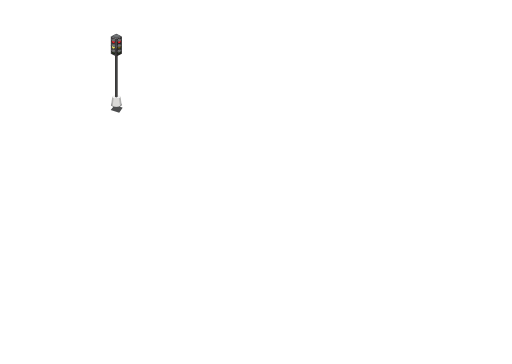
t = 0.00 s
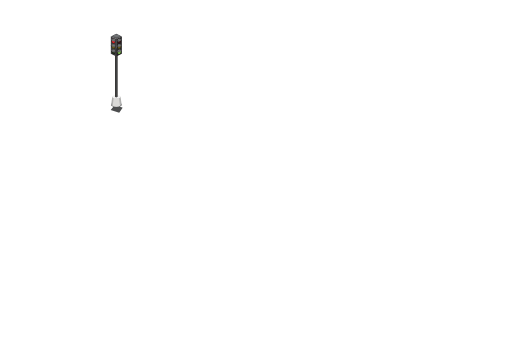
t = 1.00 s
t = 3.00 s: frame unchanged from t = 1.00 s, image omitted
t = 5.00 s: frame unchanged from t = 1.00 s, image omitted
t = 7.00 s: frame unchanged from t = 1.00 s, image omitted
t = 9.00 s: frame unchanged from t = 1.00 s, image omitted

The animated SVG that drew these frames (rendered in a browser with its animation timeline set to each time). Animation: 6 CSS @keyframes rules; frames cover the first 9.00 s, repeats indefinitely.

<svg width="1440" height="1024" viewBox="0 0 1440 1024" fill="none" xmlns="http://www.w3.org/2000/svg">
  <style type="text/css">
    <![CDATA[

      .animated-cars__lights-red_2 {
        animation: diagonal-left-away__red 20s infinite linear forwards;
      }
      .animated-cars__lights-red_4 {
        animation: diagonal-right-away__red 20s infinite linear forwards;
      }

      @keyframes diagonal-right-away__red {
        0%, 58% {
          fill: #E32025;
        }
        59%, 100% {
          fill: #3B1416;
        }
      }
      @keyframes diagonal-left-away__red {
        0%, 2% {
          fill: #E32025;
        }

        3%, 55% {
          fill: #3B1416;
        }

        56%, 100% {
          fill: #E32025;
        }
      }

      .animated-cars__lights-amber_2 {
        animation: diagonal-left-away__amber 20s infinite linear forwards;
      }

      .animated-cars__lights-amber_4 {
        animation: diagonal-right-away__amber 20s infinite linear forwards;
      }

      @keyframes diagonal-right-away__amber {
        0%, 45% {
          fill: #675B1E;
        }

        46%, 63% {
          fill: #ebe465;
        }

        64%, 95% {
          fill: #675B1E;
        }

        96%, 100% {
          fill: #ebe465;
        }
      }

      @keyframes diagonal-left-away__amber {
        0%, 4% {
          fill: #ebe465;
        }

        5%, 50% {
          fill: #675B1E;
        }

        51%, 55% {
          fill: #ebe465;
        }

        56%, 95% {
          fill: #675B1E;
        }

        96%, 100% {
          fill: #ebe465;
        }
      }

      .animated-cars__lights-green_4 {
        animation: diagonal-right-away__green 20s infinite linear forwards;
      }
      .animated-cars__lights-green_2 {
        animation: diagonal-left-away__green 20s infinite linear forwards;
      }


      @keyframes diagonal-right-away__green {
        0%, 62% {
          fill: #22301B;
        }

        63%, 100% {
          fill: #81CE46;
        }
      }

      @keyframes diagonal-left-away__green {
        0%, 4% {
          fill: #22301B;
        }

        5%, 54% {
          fill: #81CE46;
        }

        55%, 100% {
          fill: #22301B;
        }
      }
      ]]>
    </style>
    <path id="path1206" d="M344.253 303.758L344.354 302.724L336.576 300.243C340.102 298.987 342.376 297.034 342.376 294.837C342.376 291.048 335.623 287.976 327.297 287.976C318.972 287.976 312.224 291.048 312.224 294.837C312.224 297.178 314.797 299.244 318.73 300.483L311.121 309.549L335.221 317.489L344.301 303.739L344.253 303.758" fill="#4C4D4E"/>
    <path id="path1230" d="M341.882 293.284L339.057 272.263H315.508L312.683 293.284C312.62 293.519 312.586 293.758 312.586 294C312.586 297.462 319.165 300.268 327.283 300.268C335.4 300.268 341.974 297.462 341.974 294C341.974 293.758 341.945 293.519 341.882 293.284Z" fill="#B0B0AF"/>
    <path id="path1232" d="M327.283 277.285C324.25 277.285 321.483 276.796 319.393 275.991L316.824 298.402C319.49 299.553 323.19 300.268 327.283 300.268C331.264 300.268 334.878 299.592 337.524 298.494L334.655 276.178C332.638 276.871 330.074 277.285 327.283 277.285" fill="#DAD9D7"/>
    <path id="path1234" d="M339.057 272.263C339.057 275.037 333.784 277.285 327.282 277.285C320.781 277.285 315.508 275.037 315.508 272.263C315.508 269.49 320.781 267.24 327.282 267.24C333.784 267.24 339.057 269.49 339.057 272.263Z" fill="#F2F2F2"/>
    <path id="path1236" d="M330.718 271.934C330.718 271.934 329.373 273.504 326.853 273.3C324.361 273.098 323.51 271.934 323.51 271.934V136.133H330.718V271.934Z" fill="#272625"/>
    <path id="path1238" d="M325.681 136.133V273.057C326.025 273.177 326.412 273.264 326.852 273.3C327.263 273.333 327.64 273.3 327.989 273.223V136.133H325.681" fill="#515254"/>
    <path id="path1240" d="M342.772 102.368L327.147 109.735L311.604 102.368L319.949 98.4933L327.471 95.0001L342.772 102.368Z" fill="#515254"/>
    <path id="path1242" d="M327.147 158.73L342.69 151.27V102.368L326.528 110.033L327.147 158.73Z" fill="#292828"/>
    <path id="path1244" d="M343.015 111.679C343.015 111.679 343.097 112.003 342.125 112.53C341.152 113.055 340.064 113.38 340.064 113.38C340.064 113.38 339.981 112.813 339.778 112.125C339.778 112.125 342.328 111.112 343.015 111.679Z" fill="#1B1918"/>
    <path id="red" class="animated-cars__lights-red_1" d="M333.325 109.369C331.816 110.454 330.703 112.443 330.335 114.689C330.239 115.296 330.195 115.903 330.214 116.494C330.253 118.091 330.698 119.581 331.487 120.681C332.203 121.672 333.141 122.286 334.205 122.458C335.274 122.632 336.358 122.346 337.35 121.632C338.854 120.547 339.972 118.558 340.339 116.313C340.702 114.068 340.272 111.828 339.188 110.32C338.472 109.33 337.534 108.715 336.469 108.543C335.4 108.369 334.317 108.655 333.325 109.369" fill="#1B1918"/>
    <path id="red_2"  class="animated-cars__lights-red_2" d="M339.541 116.184C338.985 119.584 336.658 122.037 334.336 121.66C332.014 121.283 330.582 118.219 331.134 114.818C331.69 111.417 334.017 108.964 336.339 109.341C338.656 109.719 340.093 112.781 339.541 116.184Z" fill="#E32025"/>
    <path id="path1250" d="M331.235 111.716C329.954 114.084 330.181 115.868 330.181 115.868C330.181 115.868 332.904 117.951 335.134 117C338.569 115.536 337.713 113.856 341.089 112.449C343.358 111.503 343.339 111.841 343.339 111.841L337.756 109.007C337.756 109.007 333.896 106.815 331.235 111.716Z" fill="#5E5F62"/>
    <path id="path1252" d="M332.527 109.932C332.082 110.383 331.641 110.966 331.235 111.716C331.167 111.841 331.109 111.963 331.046 112.085L337.5 115.437C338.148 114.759 338.54 114.072 339.376 113.417L332.527 109.932" fill="#797A7B"/>
    <path id="amber" d="M333.325 124.644C331.816 125.73 330.703 127.718 330.335 129.964C330.239 130.571 330.195 131.178 330.214 131.77C330.253 133.366 330.698 134.856 331.487 135.956C332.203 136.947 333.141 137.561 334.205 137.733C335.274 137.907 336.358 137.621 337.35 136.907C338.854 135.822 339.972 133.833 340.339 131.588C340.702 129.343 340.272 127.103 339.188 125.595C338.472 124.605 337.534 123.99 336.469 123.817C335.4 123.644 334.317 123.93 333.325 124.644" fill="#1B1918"/>
    <path id="amber_2"  class="animated-cars__lights-amber_4" d="M339.541 131.458C338.985 134.859 336.658 137.311 334.336 136.934C332.014 136.557 330.582 133.494 331.134 130.093C331.69 126.691 334.017 124.239 336.339 124.616C338.656 124.993 340.093 128.056 339.541 131.458Z" />
    <path id="path1258" d="M331.235 126.992C329.954 129.358 330.181 131.143 330.181 131.143C330.181 131.143 332.904 133.226 335.134 132.274C338.569 130.811 337.713 129.131 341.089 127.724C343.358 126.778 343.339 127.116 343.339 127.116L337.756 124.282C337.756 124.282 333.896 122.09 331.235 126.992Z" fill="#5E5F62"/>
    <path id="path1260" d="M332.527 125.208C332.082 125.658 331.641 126.241 331.235 126.992C331.167 127.117 331.109 127.239 331.046 127.36L337.5 130.712C338.148 130.034 338.54 129.347 339.376 128.692L332.527 125.208Z" fill="#797A7B"/>
    <path id="green" d="M333.325 139.757C331.816 140.843 330.703 142.832 330.335 145.077C330.239 145.684 330.195 146.291 330.214 146.883C330.253 148.481 330.698 149.97 331.487 151.069C332.203 152.059 333.141 152.674 334.205 152.847C335.274 153.02 336.358 152.735 337.35 152.022C338.854 150.936 339.972 148.947 340.339 146.702C340.702 144.456 340.272 142.216 339.188 140.708C338.472 139.719 337.534 139.104 336.469 138.931C335.4 138.758 334.317 139.044 333.325 139.757Z" fill="#1B1918"/>
    <path id="green_2" class="animated-cars__lights-green_2" d="M339.541 146.572C338.985 149.973 336.658 152.425 334.336 152.048C332.014 151.671 330.582 148.608 331.134 145.206C331.69 141.805 334.017 139.353 336.339 139.73C338.656 140.107 340.093 143.17 339.541 146.572Z" />
    <path id="path1266" d="M331.235 142.105C329.954 144.472 330.181 146.256 330.181 146.256C330.181 146.256 332.904 148.339 335.134 147.388C338.569 145.924 337.713 144.244 341.089 142.837C343.358 141.891 343.339 142.23 343.339 142.23L337.756 139.396C337.756 139.396 333.896 137.204 331.235 142.105Z" fill="#5E5F62"/>
    <path id="path1268" d="M332.527 140.32C332.082 140.772 331.641 141.355 331.235 142.105C331.167 142.229 331.109 142.351 331.046 142.473L337.5 145.825C338.148 145.147 338.54 144.461 339.376 143.805L332.527 140.32Z" fill="#797A7B"/>
    <path id="path1270" d="M334.583 98.8867C335.831 99.5636 337.335 100.587 337.345 101.882C337.364 104.118 332.899 105.93 327.418 105.93C321.937 105.93 317.54 104.117 317.492 101.882C317.463 100.465 319.166 99.4828 320.414 98.8055C322.228 97.8243 324.177 97.8339 327.418 97.8339C330.659 97.8339 332.773 97.9051 334.583 98.8867" fill="#606163"/>
    <path id="path1272" d="M335.758 100.587C335.758 102.465 332.024 103.987 327.418 103.987C322.813 103.987 319.079 102.465 319.079 100.587C319.079 98.7086 322.833 97.4356 327.438 97.4356C332.043 97.4356 335.758 98.7086 335.758 100.587" fill="#737577"/>
    <path id="path1274" d="M327.147 158.73L311.604 151.27V102.368L327.147 109.735V158.73Z" fill="#3E3D3F"/>
    <path id="red_3" class="animated-cars__lights-red-3" d="M321.014 109.206C322.518 110.293 323.636 112.281 324.003 114.527C324.1 115.134 324.139 115.741 324.124 116.333C324.086 117.93 323.641 119.419 322.852 120.519C322.136 121.509 321.198 122.124 320.129 122.296C319.064 122.47 317.976 122.184 316.989 121.471C315.48 120.385 314.362 118.396 313.999 116.151C313.637 113.905 314.067 111.666 315.151 110.159C315.867 109.169 316.805 108.553 317.869 108.381C318.939 108.207 320.022 108.493 321.014 109.206Z" fill="#1B1918"/>
    <path id="red_4" class="animated-cars__lights-red_4" d="M314.797 116.021C315.349 119.423 317.68 121.875 320.002 121.497C322.319 121.12 323.756 118.057 323.2 114.656C322.648 111.254 320.321 108.802 318 109.179C315.678 109.556 314.246 112.619 314.797 116.021Z" fill="#FF0000"/>
    <path id="path1280" d="M323.099 111.554C324.385 113.921 324.158 115.706 324.158 115.706C324.158 115.706 321.435 117.789 319.2 116.837C315.77 115.374 316.626 113.693 313.249 112.286C310.981 111.341 311 111.679 311 111.679L316.583 108.845C316.583 108.845 320.443 106.653 323.099 111.554" fill="#5E5F62"/>
    <path id="path1282" d="M321.812 109.77C322.257 110.221 322.692 110.804 323.098 111.554C323.166 111.679 323.229 111.802 323.292 111.923L316.839 115.275C316.19 114.597 315.799 113.91 314.962 113.254L321.812 109.77" fill="#797A7B"/>
    <path id="amber_3" d="M321.014 124.482C322.518 125.568 323.636 127.556 324.003 129.802C324.1 130.409 324.139 131.016 324.124 131.607C324.086 133.205 323.641 134.695 322.852 135.794C322.136 136.785 321.198 137.399 320.129 137.572C319.064 137.746 317.976 137.459 316.989 136.747C315.48 135.66 314.362 133.671 313.999 131.426C313.637 129.181 314.067 126.941 315.151 125.433C315.867 124.444 316.805 123.829 317.869 123.656C318.939 123.483 320.022 123.768 321.014 124.482Z" fill="#1B1918"/>
    <path id="amber_4" class="animated-cars__lights-amber_2" d="M314.797 131.297C315.349 134.698 317.68 137.15 320.002 136.773C322.319 136.396 323.756 133.333 323.2 129.931C322.648 126.53 320.321 124.078 318 124.455C315.678 124.832 314.246 127.895 314.797 131.297" />
    <path id="path1288" d="M323.099 126.83C324.385 129.197 324.158 130.981 324.158 130.981C324.158 130.981 321.435 133.064 319.2 132.113C315.77 130.649 316.626 128.969 313.249 127.561C310.981 126.616 311 126.953 311 126.953L316.583 124.121C316.583 124.121 320.443 121.929 323.099 126.83" fill="#5E5F62"/>
    <path id="path1290" d="M321.812 125.045C322.257 125.496 322.692 126.079 323.098 126.829C323.166 126.954 323.229 127.077 323.292 127.198L316.839 130.55C316.19 129.872 315.799 129.186 314.962 128.53L321.812 125.045" fill="#797A7B"/>
    <path id="green_3" d="M321.014 139.595C322.518 140.681 323.636 142.669 324.003 144.915C324.1 145.522 324.139 146.129 324.124 146.721C324.086 148.318 323.641 149.808 322.852 150.907C322.136 151.898 321.198 152.512 320.129 152.685C319.064 152.859 317.976 152.572 316.989 151.859C315.48 150.773 314.362 148.784 313.999 146.54C313.637 144.294 314.067 142.054 315.151 140.547C315.867 139.557 316.805 138.942 317.869 138.769C318.939 138.596 320.022 138.882 321.014 139.595" fill="#1B1918"/>
    <path id="green_4" class="animated-cars__lights-green_4" d="M314.797 146.409C315.349 149.811 317.68 152.264 320.002 151.886C322.319 151.509 323.756 148.446 323.2 145.045C322.648 141.643 320.321 139.191 318 139.568C315.678 139.945 314.246 143.009 314.797 146.409" />
    <path id="path1296" d="M323.099 141.942C324.385 144.31 324.158 146.095 324.158 146.095C324.158 146.095 321.435 148.177 319.2 147.226C315.77 145.762 316.626 144.082 313.249 142.675C310.981 141.729 311 142.067 311 142.067L316.583 139.233C316.583 139.233 320.443 137.042 323.099 141.942" fill="#5E5F62"/>
    <path id="path1298" d="M321.812 140.159C322.257 140.61 322.692 141.193 323.098 141.943C323.166 142.067 323.229 142.19 323.292 142.312L316.839 145.663C316.19 144.985 315.799 144.298 314.962 143.643L321.812 140.159" fill="#797A7B"/>

</svg>
